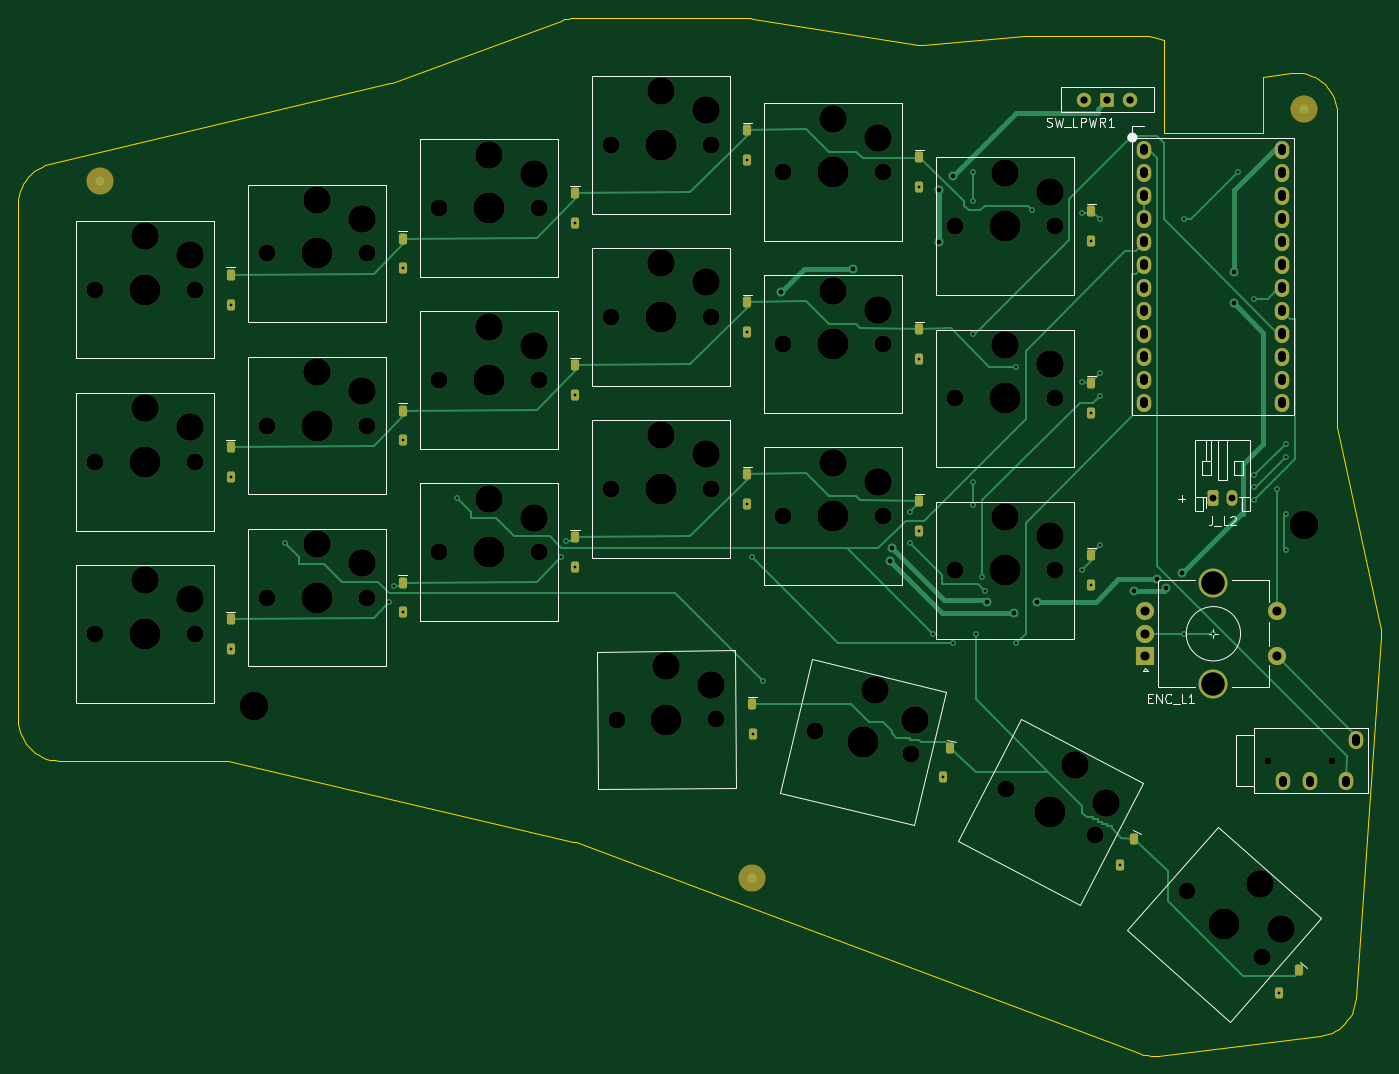
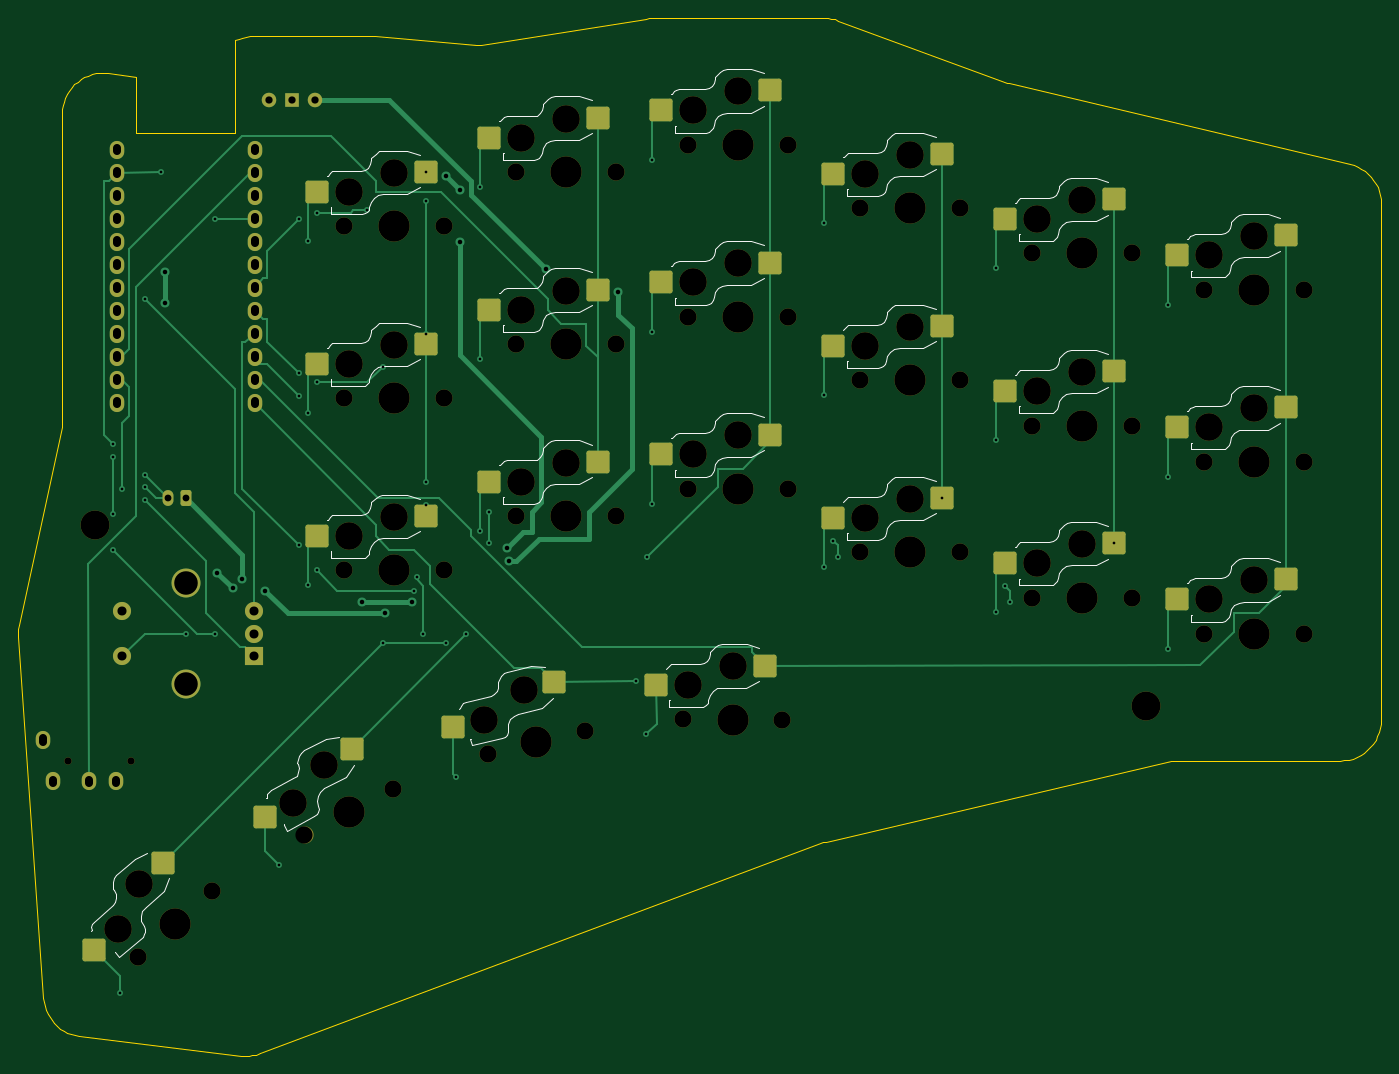
Circuit board: 10 layer files. Board 150.5 x 114.6 mm.
- bottom_copper: Hojicha44-Left-B_Cu.gbl (19358 bytes)
- bottom_mask: Hojicha44-Left-B_Mask.gbs (7365 bytes)
- paste: Hojicha44-Left-B_Paste.gbp (2591 bytes)
- bottom_silk: Hojicha44-Left-B_Silkscreen.gbo (29150 bytes)
- outline: Hojicha44-Left-Edge_Cuts.gm1 (5842 bytes)
- top_copper: Hojicha44-Left-F_Cu.gtl (19579 bytes)
- top_mask: Hojicha44-Left-F_Mask.gts (7962 bytes)
- paste: Hojicha44-Left-F_Paste.gtp (2568 bytes)
- top_silk: Hojicha44-Left-F_Silkscreen.gto (14146 bytes)
- drill: Hojicha44-Left.drl (4401 bytes)

=== bottom_copper: Hojicha44-Left-B_Cu.gbl (19358 bytes, source omitted) ===
=== bottom_mask: Hojicha44-Left-B_Mask.gbs (7365 bytes, source omitted) ===
=== paste: Hojicha44-Left-B_Paste.gbp (2591 bytes, source withheld) ===
=== bottom_silk: Hojicha44-Left-B_Silkscreen.gbo (29150 bytes, source omitted) ===
=== outline: Hojicha44-Left-Edge_Cuts.gm1 ===
%TF.GenerationSoftware,KiCad,Pcbnew,10.0.6*%
%TF.CreationDate,2026-11-21T17:12:27+11:00*%
%TF.ProjectId,Hojicha44-Left,486f6a69-6368-4613-9434-2d4c6566742e,0.5*%
%TF.SameCoordinates,Original*%
%TF.FileFunction,Profile,NP*%
%FSLAX46Y46*%
G04 Gerber Fmt 4.6, Leading zero omitted, Abs format (unit mm)*
G04 Created by KiCad (PCBNEW 10.0.6) date 2026-11-21 17:12:27*
%MOMM*%
%LPD*%
G01*
G04 APERTURE LIST*
%TA.AperFunction,Profile*%
%ADD10C,0.100000*%
%TD*%
G04 APERTURE END LIST*
D10*
X-14000000Y-17500000D02*
X-14000000Y39500000D01*
X-10537000Y43879000D02*
X-10982000Y43749000D01*
X-10982000Y43749000D02*
X-11410000Y43574000D01*
X-11410000Y43574000D02*
X-11819000Y43356000D01*
X-11819000Y43356000D02*
X-12203000Y43098000D01*
X-12203000Y43098000D02*
X-12558000Y42801000D01*
X-12558000Y42801000D02*
X-12881000Y42469000D01*
X-12881000Y42469000D02*
X-13169000Y42106000D01*
X-13169000Y42106000D02*
X-13417000Y41715000D01*
X-13417000Y41715000D02*
X-13624000Y41301000D01*
X-13624000Y41301000D02*
X-13787000Y40868000D01*
X-13787000Y40868000D02*
X-13905000Y40420000D01*
X-13905000Y40420000D02*
X-13976000Y39962000D01*
X-13976000Y39962000D02*
X-14000000Y39500000D01*
X-10537000Y43879000D02*
X27082000Y52789000D01*
X27312000Y52858000D02*
X45944000Y59723000D01*
X47500000Y60000000D02*
X47103000Y59982000D01*
X47103000Y59982000D02*
X46710000Y59930000D01*
X46710000Y59930000D02*
X46323000Y59843000D01*
X46323000Y59843000D02*
X45944000Y59723000D01*
X47500000Y60000000D02*
X66500000Y60000000D01*
X67202000Y59945000D02*
X66852000Y59986000D01*
X66852000Y59986000D02*
X66500000Y60000000D01*
X67202000Y59945000D02*
X85428000Y57067000D01*
X85907000Y57049000D02*
X97126000Y57984000D01*
X97500000Y58000000D02*
X97313000Y57996000D01*
X97313000Y57996000D02*
X97126000Y57984000D01*
X97500000Y58000000D02*
X110500000Y58000000D01*
X112500000Y57531000D02*
X112121000Y57698000D01*
X112121000Y57698000D02*
X111728000Y57829000D01*
X111728000Y57829000D02*
X111324000Y57924000D01*
X111324000Y57924000D02*
X110914000Y57981000D01*
X110914000Y57981000D02*
X110500000Y58000000D01*
X123500000Y53513000D02*
X126569000Y53912000D01*
X131650000Y49450000D02*
X131628000Y49899000D01*
X131628000Y49899000D02*
X131560000Y50344000D01*
X131560000Y50344000D02*
X131449000Y50780000D01*
X131449000Y50780000D02*
X131295000Y51203000D01*
X131295000Y51203000D02*
X131099000Y51608000D01*
X131099000Y51608000D02*
X130864000Y51991000D01*
X130864000Y51991000D02*
X130591000Y52349000D01*
X130591000Y52349000D02*
X130285000Y52679000D01*
X130285000Y52679000D02*
X129947000Y52975000D01*
X129947000Y52975000D02*
X129581000Y53237000D01*
X129581000Y53237000D02*
X129190000Y53461000D01*
X129190000Y53461000D02*
X128780000Y53645000D01*
X128780000Y53645000D02*
X128353000Y53786000D01*
X128353000Y53786000D02*
X127914000Y53885000D01*
X127914000Y53885000D02*
X127467000Y53939000D01*
X127467000Y53939000D02*
X127017000Y53948000D01*
X127017000Y53948000D02*
X126569000Y53912000D01*
X131650000Y49450000D02*
X131650000Y15241000D01*
X131695000Y14821000D02*
X136399000Y-7054000D01*
X136489000Y-8312000D02*
X136499000Y-7890000D01*
X136499000Y-7890000D02*
X136469000Y-7470000D01*
X136469000Y-7470000D02*
X136399000Y-7054000D01*
X136489000Y-8312000D02*
X133718000Y-48243000D01*
X129778000Y-52397000D02*
X130215000Y-52322000D01*
X130215000Y-52322000D02*
X130642000Y-52203000D01*
X130642000Y-52203000D02*
X131055000Y-52044000D01*
X131055000Y-52044000D02*
X131451000Y-51844000D01*
X131451000Y-51844000D02*
X131825000Y-51607000D01*
X131825000Y-51607000D02*
X132174000Y-51334000D01*
X132174000Y-51334000D02*
X132494000Y-51027000D01*
X132494000Y-51027000D02*
X132783000Y-50691000D01*
X132783000Y-50691000D02*
X133037000Y-50328000D01*
X133037000Y-50328000D02*
X133254000Y-49942000D01*
X133254000Y-49942000D02*
X133432000Y-49537000D01*
X133432000Y-49537000D02*
X133570000Y-49115000D01*
X133570000Y-49115000D02*
X133665000Y-48683000D01*
X133665000Y-48683000D02*
X133718000Y-48243000D01*
X129778000Y-52397000D02*
X111918000Y-54595000D01*
X109789000Y-54342000D02*
X110201000Y-54474000D01*
X110201000Y-54474000D02*
X110624000Y-54567000D01*
X110624000Y-54567000D02*
X111054000Y-54618000D01*
X111054000Y-54618000D02*
X111487000Y-54627000D01*
X111487000Y-54627000D02*
X111918000Y-54595000D01*
X109789000Y-54342000D02*
X47575000Y-31019000D01*
X47327000Y-30944000D02*
X9206000Y-22052000D01*
X8752000Y-22000000D02*
X-9500000Y-22000000D01*
X-14000000Y-17500000D02*
X-13975000Y-17970000D01*
X-13975000Y-17970000D02*
X-13902000Y-18436000D01*
X-13902000Y-18436000D02*
X-13780000Y-18891000D01*
X-13780000Y-18891000D02*
X-13611000Y-19330000D01*
X-13611000Y-19330000D02*
X-13397000Y-19750000D01*
X-13397000Y-19750000D02*
X-13141000Y-20145000D01*
X-13141000Y-20145000D02*
X-12844000Y-20511000D01*
X-12844000Y-20511000D02*
X-12511000Y-20844000D01*
X-12511000Y-20844000D02*
X-12145000Y-21141000D01*
X-12145000Y-21141000D02*
X-11750000Y-21397000D01*
X-11750000Y-21397000D02*
X-11330000Y-21611000D01*
X-11330000Y-21611000D02*
X-10891000Y-21780000D01*
X-10891000Y-21780000D02*
X-10436000Y-21902000D01*
X-10436000Y-21902000D02*
X-9970000Y-21975000D01*
X-9970000Y-21975000D02*
X-9500000Y-22000000D01*
X27082000Y52789000D02*
X27198000Y52820000D01*
X27198000Y52820000D02*
X27312000Y52858000D01*
X85428000Y57067000D02*
X85587000Y57048000D01*
X85587000Y57048000D02*
X85747000Y57043000D01*
X85747000Y57043000D02*
X85907000Y57049000D01*
X131650000Y15241000D02*
X131655000Y15100000D01*
X131655000Y15100000D02*
X131670000Y14960000D01*
X131670000Y14960000D02*
X131695000Y14821000D01*
X47575000Y-31019000D02*
X47452000Y-30978000D01*
X47452000Y-30978000D02*
X47327000Y-30944000D01*
X9206000Y-22052000D02*
X9056000Y-22023000D01*
X9056000Y-22023000D02*
X8905000Y-22006000D01*
X8905000Y-22006000D02*
X8752000Y-22000000D01*
X112500000Y47250000D02*
X123500000Y47250000D01*
X123500000Y47250000D02*
X123500000Y53513000D01*
X112500000Y57531000D02*
X112500000Y47250000D01*
M02*

=== top_copper: Hojicha44-Left-F_Cu.gtl (19579 bytes, source omitted) ===
=== top_mask: Hojicha44-Left-F_Mask.gts (7962 bytes, source omitted) ===
=== paste: Hojicha44-Left-F_Paste.gtp (2568 bytes, source withheld) ===
=== top_silk: Hojicha44-Left-F_Silkscreen.gto (14146 bytes, source omitted) ===
=== drill: Hojicha44-Left.drl ===
M48
; DRILL file KiCad 10.0.6 date 2026-11-21T17:12:27
; FORMAT={-:-/ absolute / metric / decimal}
; #@! TF.CreationDate,2026-11-21T17:12:27+11:00
; #@! TF.GenerationSoftware,Kicad,Pcbnew,10.0.6
; #@! TF.FileFunction,MixedPlating,1,2
FMAT,2
METRIC
; #@! TA.AperFunction,Plated,PTH,ViaDrill
T1C0.300
; #@! TA.AperFunction,Plated,PTH,ViaDrill
T2C0.500
; #@! TA.AperFunction,Plated,PTH,ComponentDrill
T3C0.750
; #@! TA.AperFunction,Plated,PTH,ComponentDrill
T4C0.800
; #@! TA.AperFunction,Plated,PTH,ComponentDrill
T5C0.900
; #@! TA.AperFunction,Plated,PTH,ComponentDrill
T6C1.000
; #@! TA.AperFunction,Plated,PTH,ComponentDrill
T7C2.600
; #@! TA.AperFunction,NonPlated,NPTH,ComponentDrill
T8C0.800
; #@! TA.AperFunction,NonPlated,NPTH,ComponentDrill
T9C1.900
; #@! TA.AperFunction,NonPlated,NPTH,ComponentDrill
T10C3.050
; #@! TA.AperFunction,NonPlated,NPTH,ComponentDrill
T11C3.200
; #@! TA.AperFunction,NonPlated,NPTH,ComponentDrill
T12C3.450
%
G90
G05
T1
X9.5Y28.35
X9.5Y9.35
X9.5Y-9.65
X15.5Y2.0
X27.0Y-4.5
X27.5Y-2.75
X28.5Y32.35
X28.5Y13.35
X28.5Y-5.65
X34.5Y7.0
X46.0Y0.5
X46.5Y2.25
X47.5Y37.35
X47.5Y18.35
X47.5Y-0.65
X66.5Y44.35
X66.5Y25.35
X66.5Y6.35
X67.0Y0.5
X67.114Y-19.067
X68.25Y-13.25
X84.5Y5.5
X84.5Y2.0
X85.5Y41.35
X85.5Y22.35
X85.5Y3.35
X87.0Y-8.0
X88.152Y-23.822
X89.25Y-9.0
X91.5Y43.0
X91.5Y39.75
X91.5Y25.15
X91.5Y8.75
X91.5Y6.25
X91.75Y-8.0
X92.5Y-1.75
X92.75Y-3.25
X96.25Y21.5
X96.25Y-9.0
X98.0Y38.75
X103.5Y38.5
X103.5Y19.75
X103.5Y-1.0
X104.5Y35.35
X104.5Y16.35
X104.5Y-2.65
X105.5Y37.75
X105.5Y20.75
X105.5Y18.25
X105.5Y1.75
X107.665Y-33.55
X114.75Y37.75
X114.75Y-8.0
X118.0Y-8.0
X120.75Y43.0
X122.5Y29.0
X122.5Y9.5
X122.5Y8.25
X122.5Y6.75
X125.0Y8.0
X125.222Y-47.631
X126.0Y13.0
X126.0Y11.5
X126.0Y5.25
X126.0Y1.25
T2
X70.25Y29.75
X78.25Y32.25
X82.25Y0.0
X82.5Y1.5
X87.75Y41.0
X87.75Y35.25
X89.25Y42.5
X93.0Y-4.5
X96.0Y-5.75
X98.5Y-4.5
X109.25Y-3.25
X111.75Y-2.0
X112.75Y-3.0
X114.5Y-1.25
X120.25Y32.0
X120.25Y28.5
T3
X118.0Y7.0
X120.0Y7.0
T4
X103.76Y51.0
X106.3Y51.0
X108.84Y51.0
T6
X110.5Y-5.5
X110.5Y-8.0
X110.5Y-10.5
X125.0Y-5.5
X125.0Y-10.5
T7
X118.0Y-2.4
X118.0Y-13.6
T8
X124.05Y-22.0
X131.05Y-22.0
T9
X-5.5Y30.0
X-5.5Y11.0
X-5.5Y-8.0
X5.5Y30.0
X5.5Y11.0
X5.5Y-8.0
X13.5Y34.0
X13.5Y15.0
X13.5Y-4.0
X24.5Y34.0
X24.5Y15.0
X24.5Y-4.0
X32.5Y39.0
X32.5Y20.0
X32.5Y1.0
X43.5Y39.0
X43.5Y20.0
X43.5Y1.0
X51.5Y46.0
X51.5Y27.0
X51.5Y8.0
X52.1Y-17.548
X62.5Y46.0
X62.5Y27.0
X62.5Y8.0
X63.1Y-17.452
X70.5Y43.0
X70.5Y24.0
X70.5Y5.0
X73.952Y-18.716
X81.5Y43.0
X81.5Y24.0
X81.5Y5.0
X84.648Y-21.284
X89.5Y37.0
X89.5Y18.0
X89.5Y-1.0
X95.121Y-25.16
X100.5Y37.0
X100.5Y18.0
X100.5Y-1.0
X104.879Y-30.24
X115.081Y-36.456
X123.319Y-43.744
T10
X0.0Y35.9
X0.0Y16.9
X0.0Y-2.1
X5.0Y33.8
X5.0Y14.8
X5.0Y-4.2
X19.0Y39.9
X19.0Y20.9
X19.0Y1.9
X24.0Y37.8
X24.0Y18.8
X24.0Y-0.2
X38.0Y44.9
X38.0Y25.9
X38.0Y6.9
X43.0Y42.8
X43.0Y23.8
X43.0Y4.8
X57.0Y51.9
X57.0Y32.9
X57.0Y13.9
X57.549Y-11.6
X62.0Y49.8
X62.0Y30.8
X62.0Y11.8
X62.567Y-13.657
X76.0Y48.9
X76.0Y29.9
X76.0Y10.9
X80.677Y-14.263
X81.0Y46.8
X81.0Y27.8
X81.0Y8.8
X85.049Y-17.472
X95.0Y42.9
X95.0Y23.9
X95.0Y4.9
X100.0Y40.8
X100.0Y21.8
X100.0Y2.8
X102.724Y-22.467
X106.19Y-26.638
X123.109Y-35.681
X125.463Y-40.567
T11
X12.0Y-16.0
X128.0Y4.0
T12
X0.0Y30.0
X0.0Y11.0
X0.0Y-8.0
X19.0Y34.0
X19.0Y15.0
X19.0Y-4.0
X38.0Y39.0
X38.0Y20.0
X38.0Y1.0
X57.0Y46.0
X57.0Y27.0
X57.0Y8.0
X57.6Y-17.5
X76.0Y43.0
X76.0Y24.0
X76.0Y5.0
X79.3Y-20.0
X95.0Y37.0
X95.0Y18.0
X95.0Y-1.0
X100.0Y-27.7
X119.2Y-40.1
T5
X110.38Y45.67G85X110.38Y45.27
G05
X110.38Y43.13G85X110.38Y42.73
G05
X110.38Y40.59G85X110.38Y40.19
G05
X110.38Y38.05G85X110.38Y37.65
G05
X110.38Y35.51G85X110.38Y35.11
G05
X110.38Y32.97G85X110.38Y32.57
G05
X110.38Y30.43G85X110.38Y30.03
G05
X110.38Y27.89G85X110.38Y27.49
G05
X110.38Y25.35G85X110.38Y24.95
G05
X110.38Y22.81G85X110.38Y22.41
G05
X110.38Y20.27G85X110.38Y19.87
G05
X110.38Y17.73G85X110.38Y17.33
G05
X125.62Y45.67G85X125.62Y45.27
G05
X125.62Y43.13G85X125.62Y42.73
G05
X125.62Y40.59G85X125.62Y40.19
G05
X125.62Y38.05G85X125.62Y37.65
G05
X125.62Y35.51G85X125.62Y35.11
G05
X125.62Y32.97G85X125.62Y32.57
G05
X125.62Y30.43G85X125.62Y30.03
G05
X125.62Y27.89G85X125.62Y27.49
G05
X125.62Y25.35G85X125.62Y24.95
G05
X125.62Y22.81G85X125.62Y22.41
G05
X125.62Y20.27G85X125.62Y19.87
G05
X125.62Y17.73G85X125.62Y17.33
G05
X125.65Y-24.1G85X125.65Y-24.5
G05
X128.65Y-24.1G85X128.65Y-24.5
G05
X132.65Y-24.1G85X132.65Y-24.5
G05
X133.75Y-19.5G85X133.75Y-19.9
G05
M30
